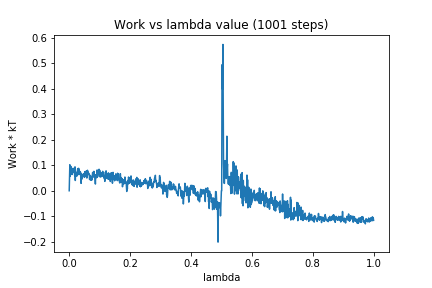

Values plotted in this chart, from the file beside it:
0, 0.0
1, 0.05888
2, 0.1018
3, 0.05635
4, 0.09037
5, 0.09176
6, 0.09493
7, 0.07163
8, 0.08005
9, 0.06344
10, 0.07396
11, 0.08154
12, 0.08746
13, 0.08796
14, 0.07142
15, 0.08132
16, 0.07187
17, 0.07883
18, 0.05833
19, 0.09364
20, 0.04024
21, 0.07365
22, 0.06708
23, 0.06771
24, 0.06385
25, 0.05711
26, 0.07283
27, 0.07776
28, 0.08685
29, 0.06317
30, 0.06537
31, 0.08805
32, 0.07539
33, 0.07993
34, 0.06698
35, 0.07545
36, 0.06335
37, 0.07318
38, 0.05068
39, 0.02889
40, 0.06674
41, 0.04472
42, 0.05316
43, 0.06311
44, 0.05479
45, 0.05903
46, 0.05873
47, 0.06656
48, 0.06343
49, 0.05695
50, 0.05228
51, 0.075
52, 0.06977
53, 0.05597
54, 0.07257
55, 0.06465
56, 0.07767
57, 0.05544
58, 0.04973
59, 0.05693
60, 0.08034
... 940 more rows
